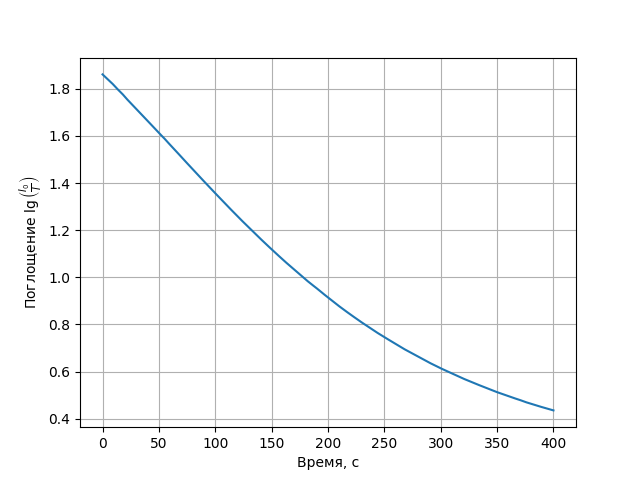

The file beside this chart, header and first rows:
DION.TMC
Time/sec, Abs
0.0, 1.861
1.0, 1.857
2.0, 1.852
3.0, 1.848
4.0, 1.843
5.0, 1.839
6.0, 1.834
7.0, 1.829
8.0, 1.825
9.0, 1.82
10.0, 1.815
11.0, 1.81
12.0, 1.805
13.0, 1.8
14.0, 1.795
15.0, 1.79
16.0, 1.786
17.0, 1.781
18.0, 1.776
19.0, 1.77
20.0, 1.765
21.0, 1.76
22.0, 1.754
23.0, 1.749
24.0, 1.744
25.0, 1.739
26.0, 1.734
27.0, 1.729
28.0, 1.724
29.0, 1.719
30.0, 1.714
31.0, 1.709
32.0, 1.704
33.0, 1.699
34.0, 1.694
35.0, 1.689
36.0, 1.684
37.0, 1.679
38.0, 1.674
39.0, 1.669
40.0, 1.663
41.0, 1.659
42.0, 1.653
43.0, 1.648
44.0, 1.643
45.0, 1.638
46.0, 1.633
47.0, 1.628
48.0, 1.623
49.0, 1.618
50.0, 1.613
51.0, 1.608
52.0, 1.603
53.0, 1.598
54.0, 1.593
55.0, 1.588
56.0, 1.583
57.0, 1.578
58.0, 1.572
... 342 more rows
